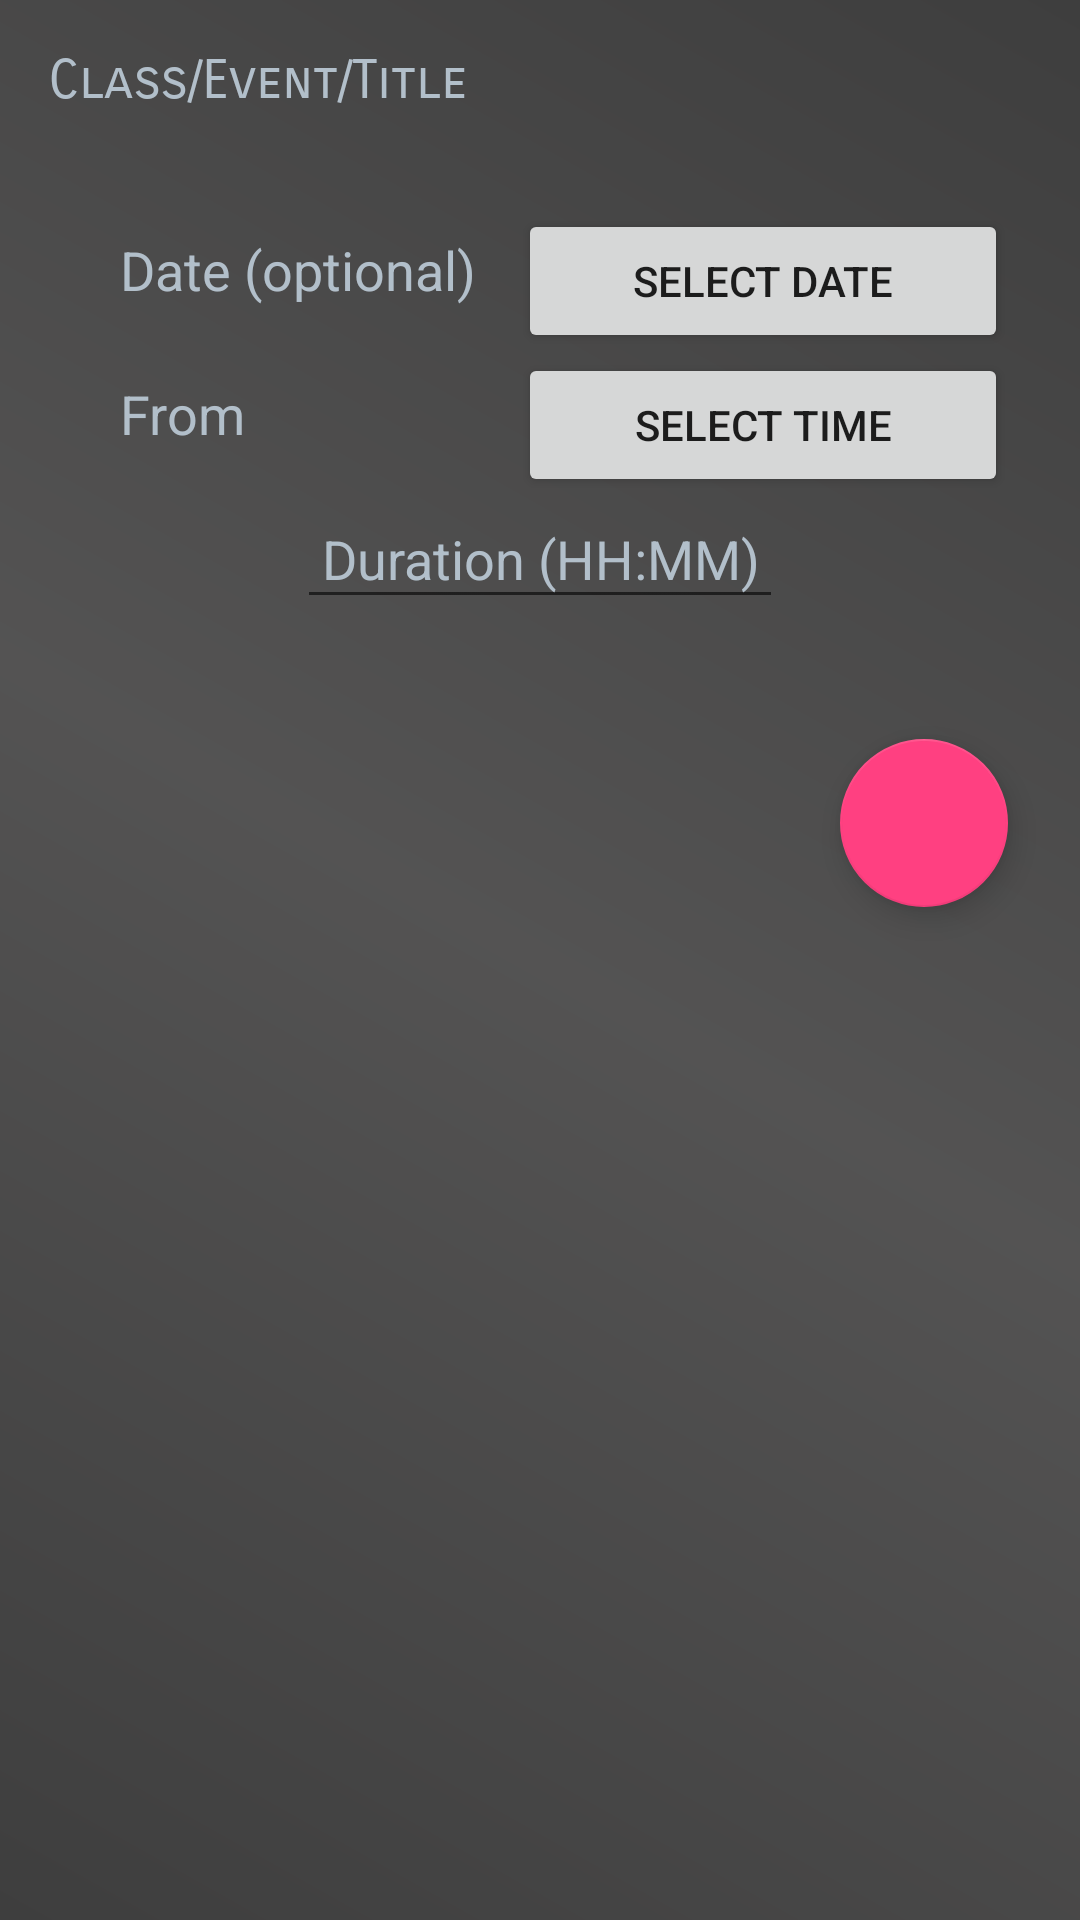

Produce the Android XML layout that renders to this screen, including the resource entries it uses.
<!-- AndroidManifest.xml: application theme AppTheme -->
<!-- res/layout/note_layout_schedule.xml -->
<?xml version="1.0" encoding="utf-8"?>
<LinearLayout
xmlns:android="http://schemas.android.com/apk/res/android"
android:orientation="vertical"
android:padding="8dp"
android:layout_margin="8dp"
android:background="@drawable/background_colour"
android:layout_width="match_parent"
android:layout_height="match_parent">

    <EditText
        android:id="@+id/editTextScheduleTitle"
        android:layout_width="match_parent"
        android:layout_height="wrap_content"
        android:layout_margin="8dp"
        android:background="@drawable/note_custom_design"
        android:ems="10"
        android:textColor="@color/colorPrimary"
        android:textColorHint="@color/colorPrimary"
        android:fontFamily="sans-serif-smallcaps"
        android:hint="@string/schedule_title"
        android:inputType="textMultiLine" />

    <RelativeLayout
        android:layout_width="wrap_content"
        android:layout_height="wrap_content"
        android:layout_margin="8dp"
        android:padding="8dp">

        <TextView
            android:id="@+id/textViewScheduleDate"
            android:layout_width="wrap_content"
            android:layout_height="wrap_content"
            android:layout_alignParentStart="true"
            android:layout_toEndOf="@id/buttonScheduleDate"
            android:layout_margin="8dp"
            android:padding="8dp"
            android:textColor="@color/colorPrimary"
            android:text="@string/prompt_date"
            android:textAlignment="center"
            android:textSize="18sp" />

        <Button
            android:id="@+id/buttonScheduleDate"
            android:layout_width="wrap_content"
            android:layout_height="wrap_content"
            android:layout_alignParentEnd="true"
            android:layout_alignTop="@+id/textViewScheduleDate"
            android:ems="10"
            android:onClick="showDatePickerDialog"
            android:text="@string/date_select" />

        <TextView
            android:id="@+id/textViewScheduleTimeFrom"
            android:layout_width="wrap_content"
            android:layout_height="wrap_content"
            android:layout_alignStart="@+id/textViewScheduleDate"
            android:layout_alignTop="@+id/buttonScheduleTimeFrom"
            android:layout_below="@+id/textViewScheduleDate"
            android:layout_toEndOf="@id/buttonScheduleTimeFrom"
            android:padding="8dp"
            android:textColor="@color/colorPrimary"
            android:text="@string/prompt_time_from"
            android:textAlignment="center"
            android:textSize="18sp" />

        <Button
            android:id="@+id/buttonScheduleTimeFrom"
            android:layout_width="wrap_content"
            android:layout_height="wrap_content"
            android:layout_alignParentEnd="true"
            android:layout_alignStart="@+id/buttonScheduleDate"
            android:layout_below="@+id/buttonScheduleDate"
            android:ems="10"
            android:onClick="showTimePickerDialog"
            android:text="@string/time_select" />

        <EditText
            android:id="@+id/editTextScheduleDuration"
            android:layout_width="wrap_content"
            android:layout_height="wrap_content"
            android:layout_below="@+id/textViewScheduleTimeFrom"
            android:layout_centerHorizontal="true"
            android:layout_margin="8dp"
            android:hint="@string/duration"
            android:inputType="time"
            android:padding="8dp"
            android:textColor="@color/colorPrimary"
            android:textColorHint="@color/colorPrimary"
            android:textAlignment="center"
            android:textSize="18sp"
            android:textStyle="" />
    </RelativeLayout>


<android.support.design.widget.FloatingActionButton
    android:id="@+id/fab_save_schedule"
    android:layout_width="wrap_content"
    android:layout_height="wrap_content"
    android:layout_gravity="end|bottom"
    android:layout_margin="16dp"
    android:src="@drawable/ic_done_black_24dp" />

</LinearLayout>
<!-- resources referenced by this layout -->
<resources>
  <color name="colorPrimary">#fbb4c1cc</color>
  <!-- drawable background_colour (drawable) -->
  <shape xmlns:android="http://schemas.android.com/apk/res/android"
      android:shape="rectangle">
      
  
      <gradient
          android:angle="45"
          android:centerColor="#C01D1C1C"
          android:endColor="#C0000000"
          android:startColor="#c0000000"
          android:type="linear" />
  
  
  </shape>
  <string name="date_select">Select date</string>
  <string name="duration">Duration (HH:MM)</string>
  <string name="prompt_date">Date (optional)</string>&gt;
  <string name="prompt_time_from">From</string>
  <string name="schedule_title">Class/Event/Title</string>
  <string name="time_select">Select time</string>
  <style name="AppTheme" parent="Theme.AppCompat.DayNight.DarkActionBar">
          
          <item name="colorPrimary">@color/colorPrimary</item>
          <item name="colorPrimaryDark">@color/colorPrimaryDark</item>
          <item name="colorAccent">@color/colorAccent</item>
          
          
      </style>
  <color name="colorPrimaryDark">#ed303f9f</color>
  <color name="colorAccent">#ff4081</color>
</resources>
